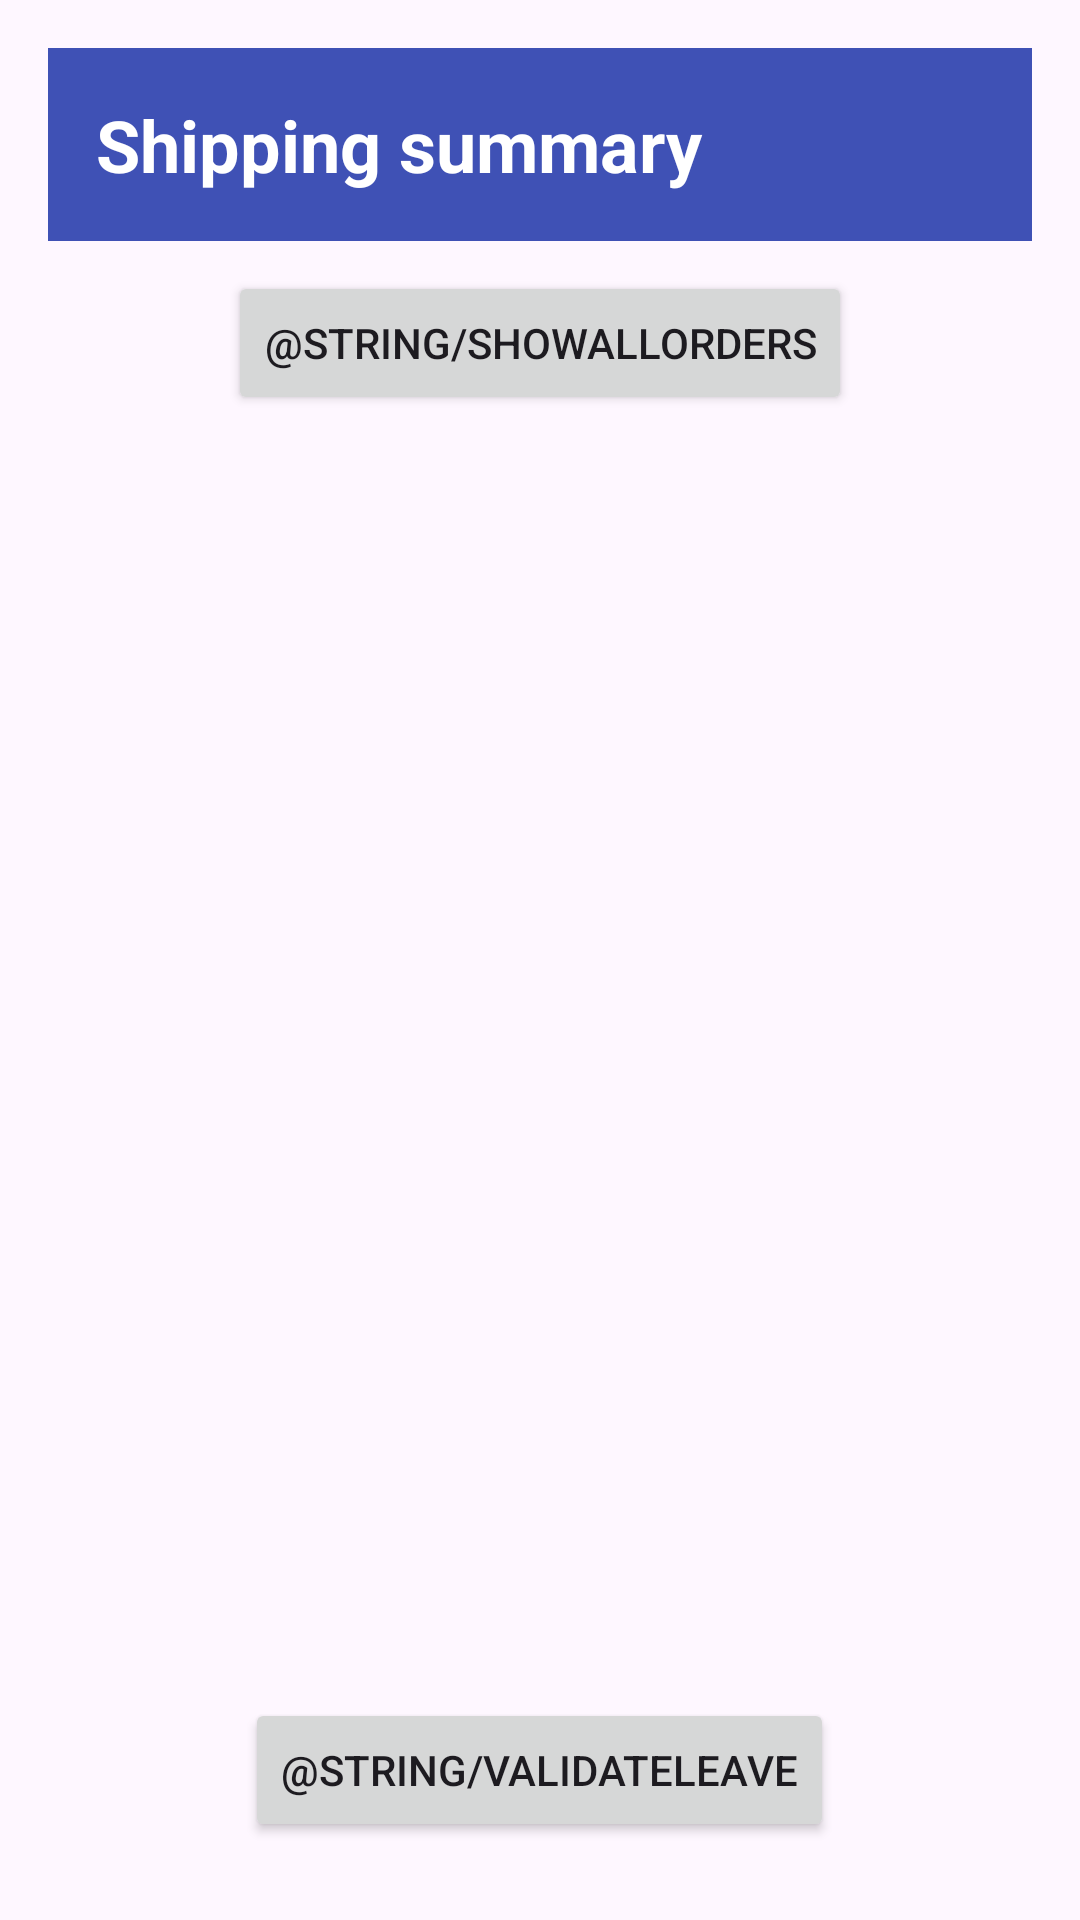

Write the Android layout XML for this screen, with the resource values it uses.
<!-- AndroidManifest.xml: application theme Theme.GestionCommandes -->
<!-- res/layout/activity_shipping_result.xml -->
<?xml version="1.0" encoding="utf-8"?>
<LinearLayout xmlns:android="http://schemas.android.com/apk/res/android"
    android:layout_width="match_parent"
    android:layout_height="match_parent"
    android:orientation="vertical"
    android:padding="16dp">
    
    <TextView
        android:id="@+id/ordersTitle"
        android:layout_width="match_parent"
        android:layout_height="wrap_content"
        android:text="Shipping summary"
        android:textSize="24sp"
        android:textStyle="bold"
        android:textColor="@android:color/white"
        android:background="@color/titleBackgroundColor"
        android:padding="16dp"
        android:layout_marginBottom="10dp"
        android:gravity="start" />
    <Button
        android:id="@+id/buttonShowOrders"
        android:layout_width="wrap_content"
        android:layout_height="wrap_content"
        android:text="@string/showAllOrders"
        android:layout_gravity="center_horizontal"
        android:layout_marginBottom="16dp" />

    <androidx.recyclerview.widget.RecyclerView
        android:id="@+id/recyclerView"
        android:layout_width="match_parent"
        android:layout_height="0dp"
        android:layout_weight="1"
        android:scrollbars="vertical"
        android:layout_marginBottom="10dp" /> 

    
    <Button
        android:id="@+id/comparisonButton"
        android:layout_width="wrap_content"
        android:layout_height="wrap_content"
        android:layout_gravity="center_horizontal"
        android:layout_marginBottom="10dp"
        android:text="@string/validateLeave" />

</LinearLayout>
<!-- resources referenced by this layout -->
<resources>
  <color name="titleBackgroundColor">#3F51B5</color>
  <style name="Theme.GestionCommandes" parent="Base.Theme.GestionCommandes" />
  <style name="Base.Theme.GestionCommandes" parent="Theme.Material3.DayNight.NoActionBar">
          
          
      </style>
</resources>
